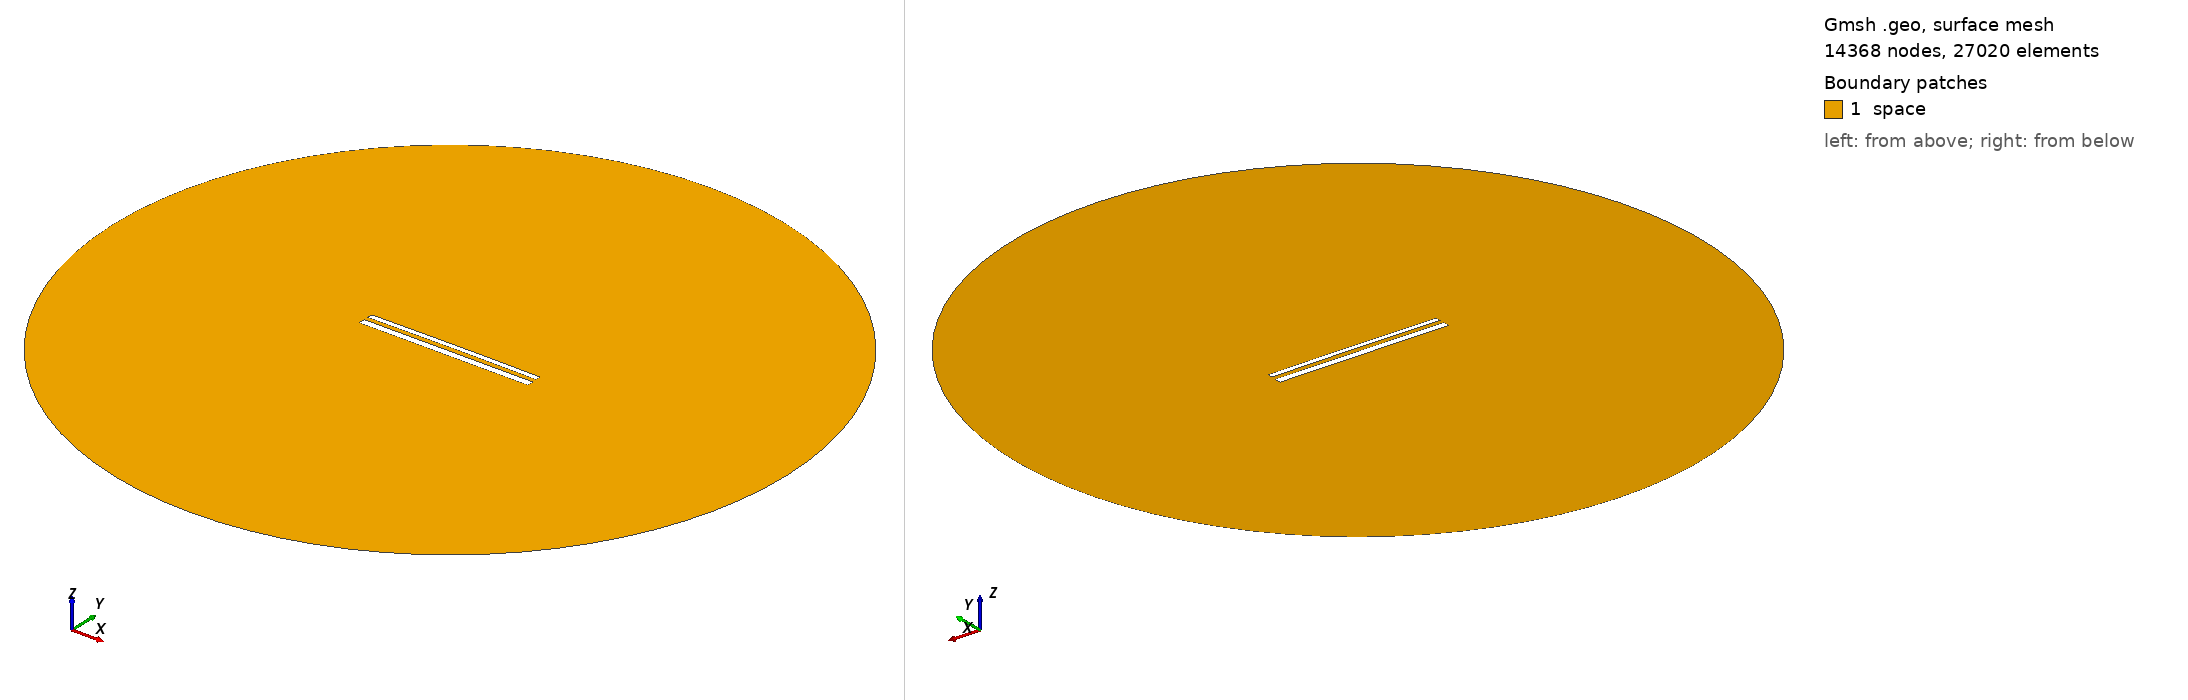

Gmsh geometry script, surface-meshed: 14368 nodes, 27020 surface elements. Boundary patches (legend numbers): 1 space. Left view from above one corner, right view from below the opposite corner. Legend entries are the model's physical surfaces. The drawing asked Gmsh for element sizes between 1% and 20% of the model's largest extent; the script's own settings can give other sizes.

=== 12488.geo (drawn) ===
//---------------------------------------
// Geometry kernel
//---------------------------------------

SetFactory("OpenCASCADE");



//---------------------------------------
// Parameters of the geometry
//---------------------------------------

// Overetch of the upper plate
overetch = 0.375;

// Distance between the plates
distance = 2.5;

// Discretization over the x axis (for the deformation)
nx = 50; 

// Length of the plate
L = 100 - overetch; 

// Number of modes
n = 4; 

// 1st mode coefficient
coeff(1) = 0.15;
beta(1) = 0.596864 * 3.1415926535 / L;

// 2nd mode coefficient
coeff(2) = 0.15;
beta(2) = 1.49418 * 3.1415926535 / L;

// 3rd mode coefficient
coeff(3) = 0.0;
beta(3) = 2.50025 * 3.1415926535 / L;

// 4th mode coefficient
coeff(4) = 0.0;
beta(4) = 3.49999 * 3.1415926535 / L;



//---------------------------------------
// Upper plate (deformed rectangle)
//---------------------------------------

// Coordiantes of the upper plate
xmin = -50;
xmax = 50 - overetch;

// Height of the upper plate
yheight = 4 - 2 * overetch;

// Indexes of the points
UpperID[] = {};
LowerID[] = {};
LeftID[] = {};
RightID[] = {};

// Point index
p = 1;

// Horizontal edges
For i In {1:nx}
    x = xmin + (i-1)*(xmax - xmin)/(nx-1);

    y_bottom = distance / 2 + overetch;
    For j In {1:n}
        C = (Cosh(beta(j)*L) + Cos(beta(j)*L)) / (Sinh(beta(j)*L) + Sin(beta(j)*L));
        y_bottom  = y_bottom + coeff(j) * (Cosh(beta(j)*(x+50)) - Cos(beta(j)*(x+50)) - C * (Sinh(beta(j)*(x+50)) - Sin(beta(j)*(x+50))));
    EndFor

    y_top = y_bottom + yheight;

    Point(p) = {x, y_top, 0, 1.0};
    UpperID[i] = p;
    p = p + 1;

    Point(p) = {x, y_bottom, 0, 1.0};
    LowerID[i] = p;
    p = p + 1;
EndFor

// Create point lists
UpperPts[] = {}; LowerPts[] = {};
For i In {1:nx}
  UpperPts[] += {UpperID[i]};
  LowerPts[] += {LowerID[i]};
EndFor

// Build splines
Spline(1) = {UpperPts[]};
Spline(2) = {LowerPts[]};
Line(3) = {LowerPts[nx-1], UpperPts[nx-1]};
Line(4) = {LowerPts[0], UpperPts[0]};

// Build the plane surface
Curve Loop(1) = {2, 3, -1, -4};
Plane Surface(1) = {1};



//---------------------------------------
// Lower plate (rectangle)
//---------------------------------------

// Vertices
Point(1001) = {-50, -1, 0, 1.0};
Point(1002) = { 50, -1, 0, 1.0};
Point(1003) = { 50,  -5, 0, 1.0};
Point(1004) = {-50,  -5, 0, 1.0};

// Edges
Line(5) = {1001, 1002};
Line(6) = {1002, 1003};
Line(7) = {1003, 1004};
Line(8) = {1004, 1001};

// Plane surface
Line Loop(2) = {5, 6, 7, 8};
Plane Surface(2) = {2}; 



//---------------------------------------
// Outer (fictious) boundary
//---------------------------------------

// Points
Point(1005) = {0, 0, 0};       // Center
Point(1006) = {200, 0, 0};     // Start point
Point(1007) = {0, 200, 0};     // 90 degrees
Point(1008) = {-200, 0, 0};    // 180 degrees
Point(1009) = {0, -200, 0};    // 270 degrees

// Circle arcs (each needs start, center, end)
Circle(9) = {1006, 1005, 1007};
Circle(10) = {1007, 1005, 1008};
Circle(11) = {1008, 1005, 1009};
Circle(12) = {1009, 1005, 1006};

// Plane surface for the entire domain
Curve Loop(3) = {9, 10, 11, 12};
Surface(3) = {3};

// Subtract the plates from the whole domain to obtain the actual domain where we want to solve the equations
BooleanDifference{ Surface{3}; Delete; }{ Surface{1}; Surface{2}; Delete; }




//---------------------------------------
// Transfinite Lines/Curves
//---------------------------------------

// Set the number of points on the boundaries
r = 7;

// Plates
Transfinite Curve {1, 2} = 50*r Using Progression 1;
Transfinite Curve {3, 4} = 2*r Using Progression 1;
Transfinite Line {5, 7} = 50*r Using Progression 1;
Transfinite Line {6, 8} = 2*r Using Progression 1;

// Outer boundary
Transfinite Line {9, 10, 11, 12} = 20 Using Progression 1;



//---------------------------------------
// Physical groups
//---------------------------------------                

// Physical curves (boundaries)
Physical Line("force_segment", 10) = {2};
Physical Line("upper_plate", 11) = {1, 3, 4};
Physical Line("lower_plate", 12) = {5, 6, 7, 8};
Physical Line("boundary", 20) = {9, 10, 11, 12};

// Physical Surfaces
Physical Surface("space", 30) = {3};



//---------------------------------------
// 6. Generate the Mesh
//---------------------------------------

// 2D mesh generation
Mesh 2;
